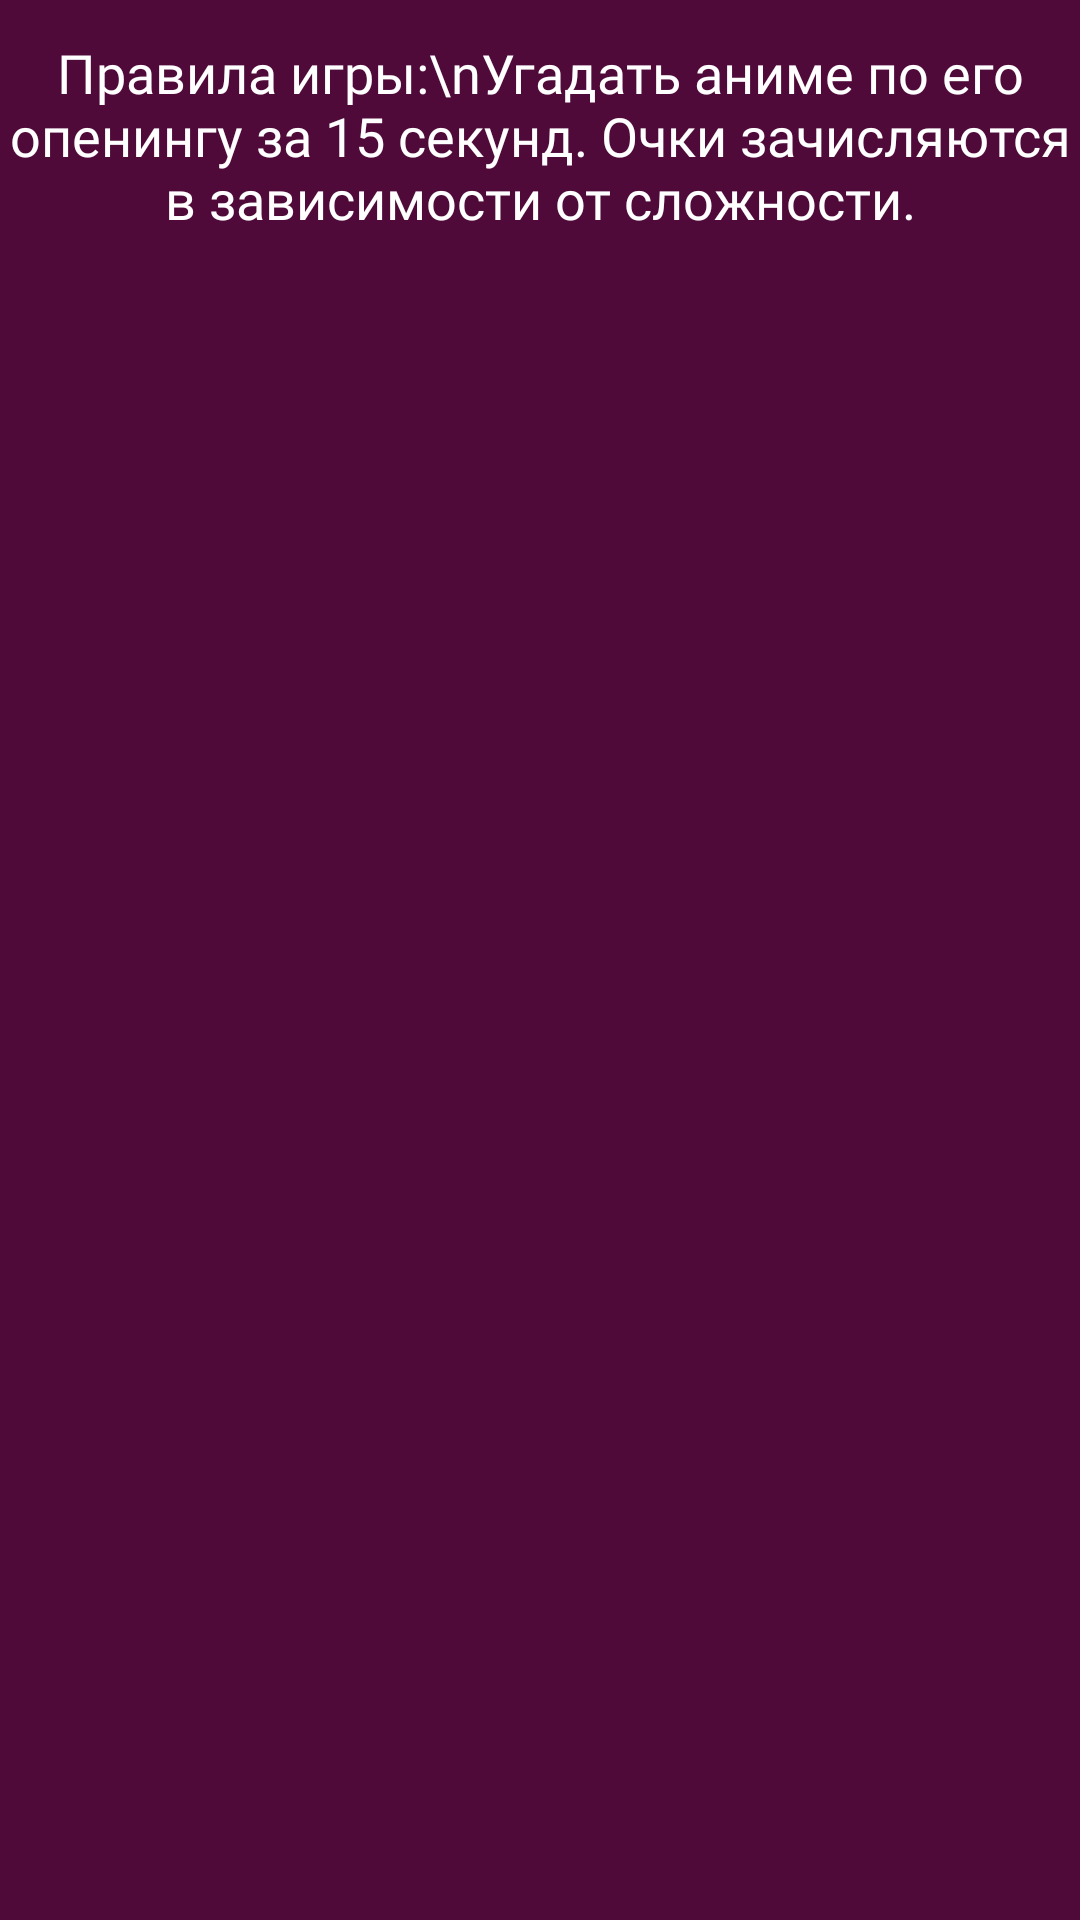

Layout XML and referenced resources for this Android screen:
<!-- AndroidManifest.xml: application theme Theme.AnimeOpening -->
<!-- res/layout/fragment_start_game.xml -->
<?xml version="1.0" encoding="utf-8"?>
<androidx.constraintlayout.widget.ConstraintLayout
    xmlns:android="http://schemas.android.com/apk/res/android"
    xmlns:tools="http://schemas.android.com/tools"
    xmlns:app="http://schemas.android.com/apk/res-auto"
    android:layout_width="match_parent"
    android:layout_height="match_parent"
    tools:context=".presentation.fragments.StartGameFragment">

    <TextView
        android:textColor="@color/white"
        android:layout_width="wrap_content"
        android:layout_height="wrap_content"
        android:fontFamily="@font/seoul"
        android:text="Правила игры:\nУгадать аниме по его опенингу за 15 секунд. Очки зачисляются в зависимости от сложности."
        android:textAlignment="center"
        android:textSize="18sp"
        app:layout_constraintBottom_toBottomOf="parent"
        app:layout_constraintEnd_toEndOf="parent"
        app:layout_constraintHorizontal_bias="0.0"
        app:layout_constraintStart_toStartOf="parent"
        app:layout_constraintTop_toTopOf="parent"
        app:layout_constraintVertical_bias="0.021" />

    <TextView
        android:textColor="@color/white"
        android:id="@+id/stats"
        android:layout_width="wrap_content"
        android:layout_height="wrap_content"
        android:fontFamily="@font/seoul"
        android:textAlignment="center"
        android:textSize="24sp"
        app:layout_constraintBottom_toBottomOf="parent"
        app:layout_constraintEnd_toEndOf="parent"
        app:layout_constraintHorizontal_bias="0.498"
        app:layout_constraintStart_toStartOf="parent"
        app:layout_constraintTop_toTopOf="parent" />

</androidx.constraintlayout.widget.ConstraintLayout>
<!-- resources referenced by this layout -->
<resources>
  <color name="white">#FFFFFFFF</color>
  <style name="Theme.AnimeOpening" parent="Theme.MaterialComponents.DayNight.NoActionBar">
          
          <item name="android:windowBackground">@color/main_color</item>
          <item name="colorPrimary">@color/main_color</item>
          <item name="colorPrimaryVariant">@color/purple_700</item>
          <item name="colorOnPrimary">@color/main_color</item>
          
          <item name="colorSecondary">@color/teal_200</item>
          <item name="colorSecondaryVariant">@color/teal_700</item>
          <item name="colorOnSecondary">@color/black</item>
          
          <item name="android:statusBarColor" tools:targetApi="l">?attr/colorPrimary</item>
          
          <item name="android:navigationBarColor" tools:targetApi="l">?attr/colorPrimary</item>
      </style>
  <color name="main_color">#4F0A3A</color>
  <color name="purple_700">#FF3700B3</color>
  <color name="teal_200">#FF03DAC5</color>
  <color name="teal_700">#FF018786</color>
  <color name="black">#FF000000</color>
</resources>
